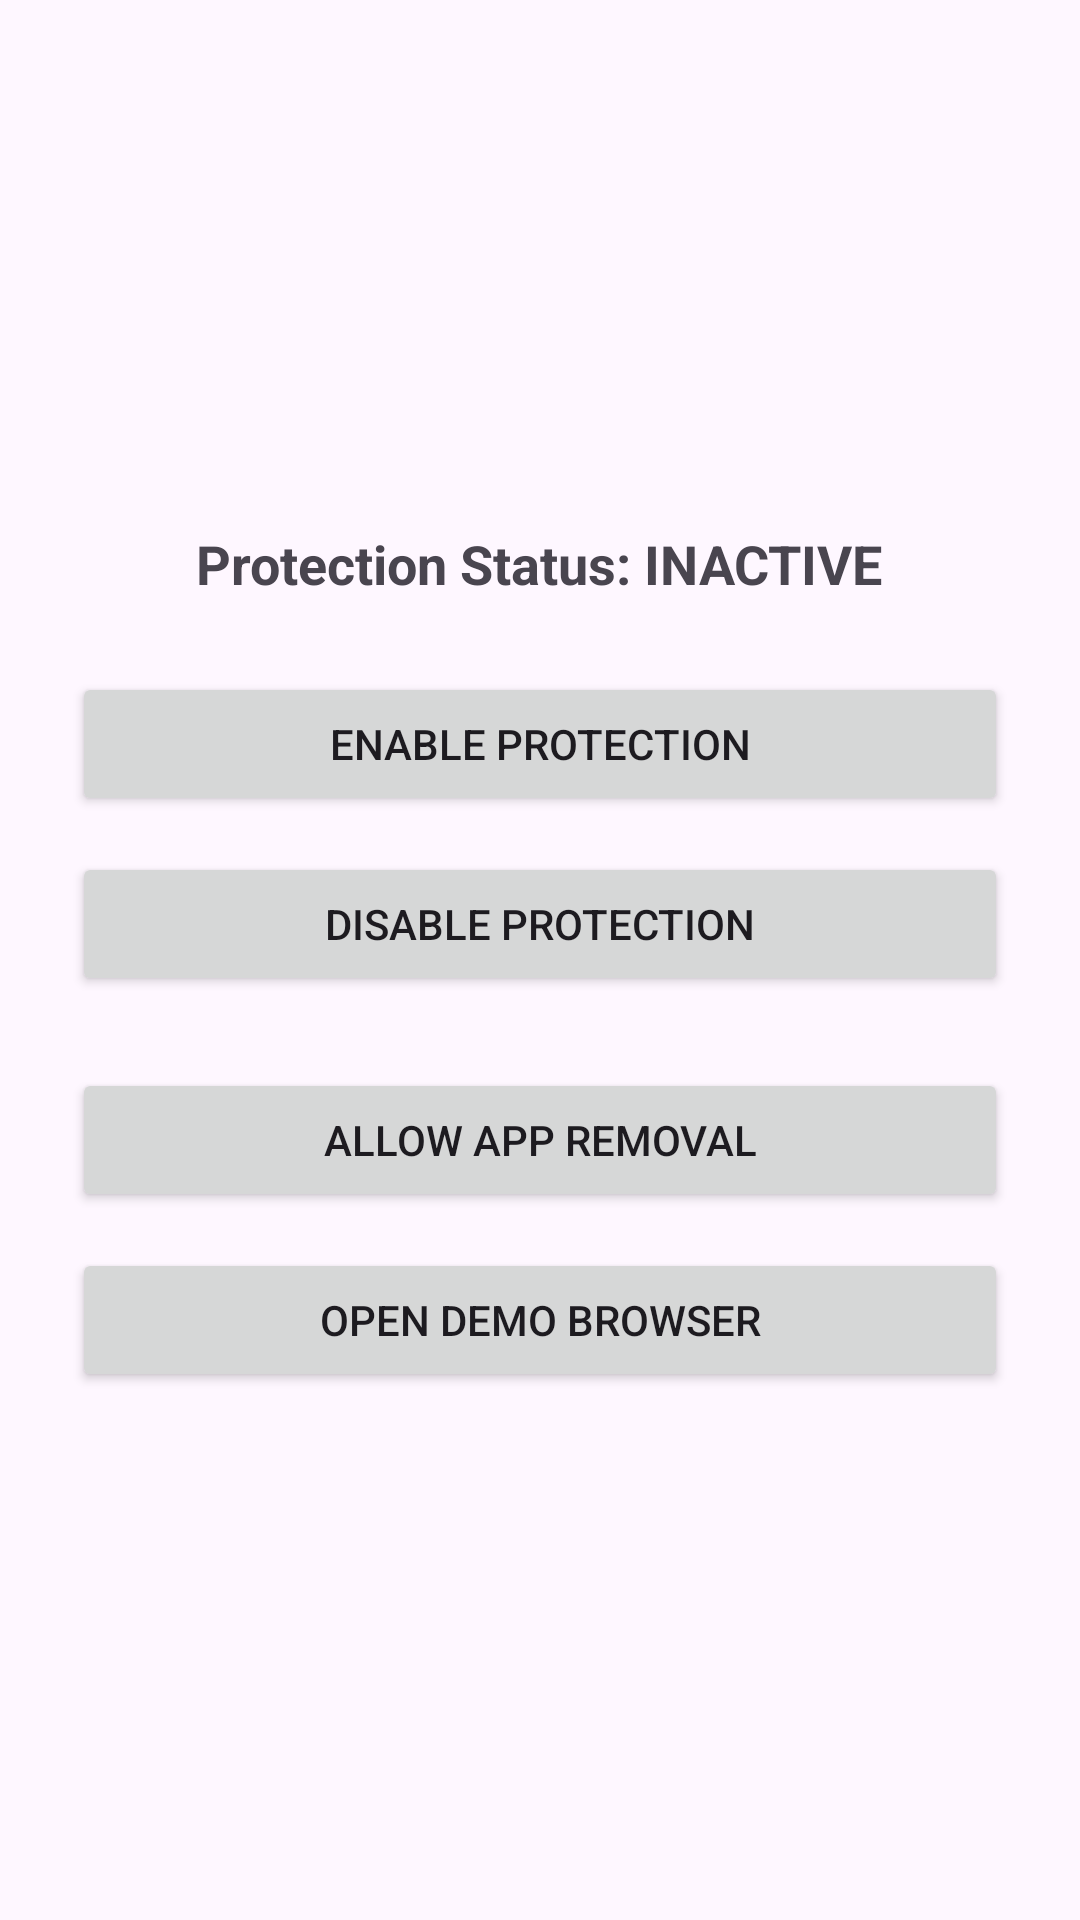

Reconstruct the res/layout file that produces this screen, plus the resources it refers to.
<!-- AndroidManifest.xml: application theme Theme.AlHarisChild -->
<!-- res/layout/activity_main.xml -->
<?xml version="1.0" encoding="utf-8"?>
<LinearLayout
    xmlns:android="http://schemas.android.com/apk/res/android"
    android:orientation="vertical"
    android:gravity="center"
    android:padding="24dp"
    android:layout_width="match_parent"
    android:layout_height="match_parent">

    <TextView
        android:id="@+id/statusText"
        android:text="@string/status_inactive"
        android:textSize="18sp"
        android:textStyle="bold"
        android:layout_marginBottom="24dp"
        android:layout_width="wrap_content"
        android:layout_height="wrap_content"/>

    <Button
        android:id="@+id/enableBtn"
        android:text="@string/enable_protection"
        android:layout_width="match_parent"
        android:layout_height="wrap_content"
        android:layout_marginBottom="12dp"/>

    <Button
        android:id="@+id/disableBtn"
        android:text="@string/disable_protection"
        android:layout_width="match_parent"
        android:layout_height="wrap_content"/>

    <View
        android:layout_width="match_parent"
        android:layout_height="24dp"/>

    <Button
        android:id="@+id/allowRemoveBtn"
        android:text="@string/allow_app_removal"
        android:layout_width="match_parent"
        android:layout_height="wrap_content"/>

    <Button
        android:id="@+id/demoBtn"
        android:text="Open Demo Browser"
        android:layout_width="match_parent"
        android:layout_height="wrap_content"
        android:layout_marginTop="12dp"/>


</LinearLayout>
<!-- resources referenced by this layout -->
<resources>
  <string name="allow_app_removal">Allow App Removal</string>
  <string name="disable_protection">Disable Protection</string>
  <string name="enable_protection">Enable Protection</string>
  <string name="status_inactive">Protection Status: INACTIVE</string>
  <style name="Theme.AlHarisChild" parent="Base.Theme.AlHarisChild" />
  <style name="Base.Theme.AlHarisChild" parent="Theme.Material3.DayNight.NoActionBar">
          
          
      </style>
</resources>
